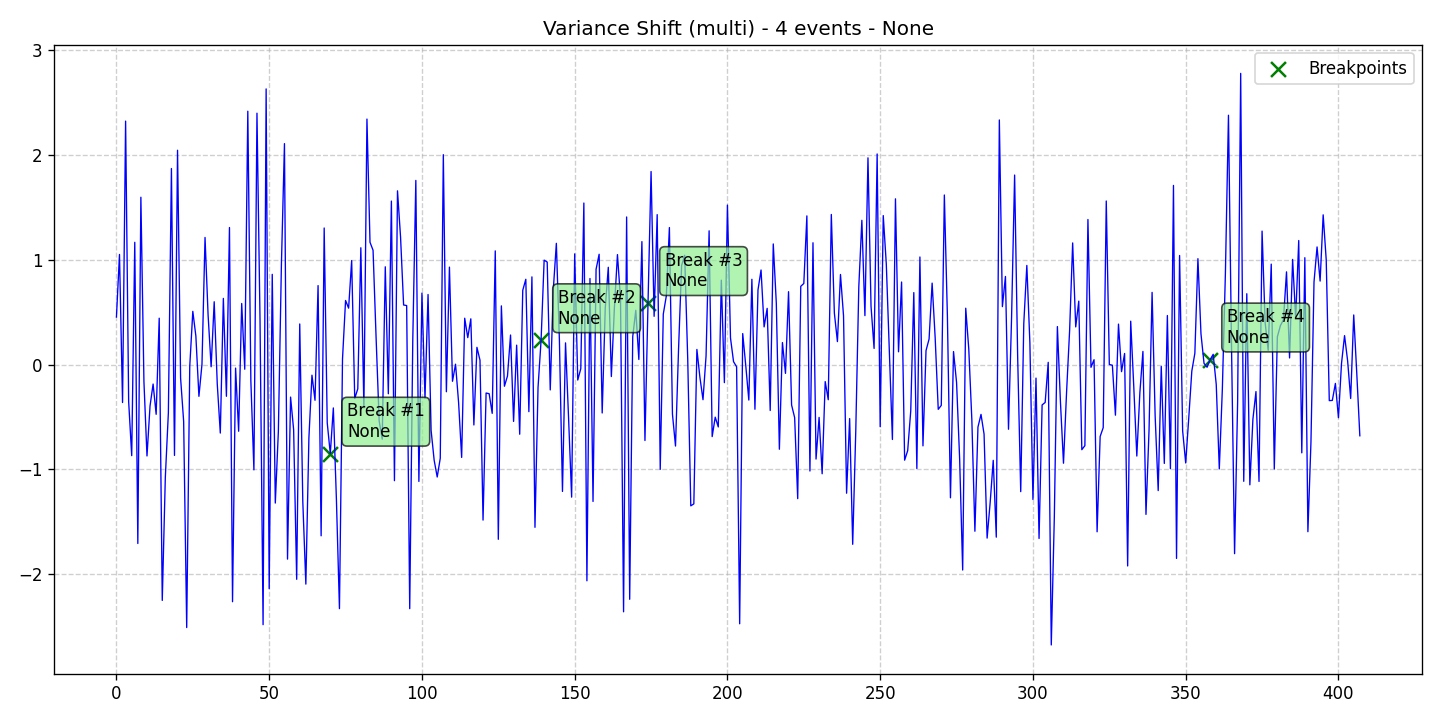

Source data for this figure (header and first rows):
data, stationary, det_lin_up, det_lin_down, det_quad, det_cubic, det_exp, det_damped, stoc_trend, volatility, single_seas, multiple_seas, point_anom_single, point_anom_multi, collect_anom, context_anom, mean_shift, var_shift, trend_shift, date, is_break, is_anomaly, is_multi, location_beginning
0.4545, 0, 0, 0, 0, 0, 0, 0, 0, 0, 0, 0, 0, 0, 0, 0, 0, 1, 0, 2020-01-01, 0, 0, 1, 0
1.052, 0, 0, 0, 0, 0, 0, 0, 0, 0, 0, 0, 0, 0, 0, 0, 0, 1, 0, 2020-01-02, 0, 0, 1, 0
-0.3614, 0, 0, 0, 0, 0, 0, 0, 0, 0, 0, 0, 0, 0, 0, 0, 0, 1, 0, 2020-01-03, 0, 0, 1, 0
2.324, 0, 0, 0, 0, 0, 0, 0, 0, 0, 0, 0, 0, 0, 0, 0, 0, 1, 0, 2020-01-04, 0, 0, 1, 0
-0.3525, 0, 0, 0, 0, 0, 0, 0, 0, 0, 0, 0, 0, 0, 0, 0, 0, 1, 0, 2020-01-05, 0, 0, 1, 0
-0.8683, 0, 0, 0, 0, 0, 0, 0, 0, 0, 0, 0, 0, 0, 0, 0, 0, 1, 0, 2020-01-06, 0, 0, 1, 0
1.168, 0, 0, 0, 0, 0, 0, 0, 0, 0, 0, 0, 0, 0, 0, 0, 0, 1, 0, 2020-01-07, 0, 0, 1, 0
-1.707, 0, 0, 0, 0, 0, 0, 0, 0, 0, 0, 0, 0, 0, 0, 0, 0, 1, 0, 2020-01-08, 0, 0, 1, 0
1.598, 0, 0, 0, 0, 0, 0, 0, 0, 0, 0, 0, 0, 0, 0, 0, 0, 1, 0, 2020-01-09, 0, 0, 1, 0
-0.1613, 0, 0, 0, 0, 0, 0, 0, 0, 0, 0, 0, 0, 0, 0, 0, 0, 1, 0, 2020-01-10, 0, 0, 1, 0
-0.8713, 0, 0, 0, 0, 0, 0, 0, 0, 0, 0, 0, 0, 0, 0, 0, 0, 1, 0, 2020-01-11, 0, 0, 1, 0
-0.3934, 0, 0, 0, 0, 0, 0, 0, 0, 0, 0, 0, 0, 0, 0, 0, 0, 1, 0, 2020-01-12, 0, 0, 1, 0
-0.185, 0, 0, 0, 0, 0, 0, 0, 0, 0, 0, 0, 0, 0, 0, 0, 0, 1, 0, 2020-01-13, 0, 0, 1, 0
-0.4737, 0, 0, 0, 0, 0, 0, 0, 0, 0, 0, 0, 0, 0, 0, 0, 0, 1, 0, 2020-01-14, 0, 0, 1, 0
0.4435, 0, 0, 0, 0, 0, 0, 0, 0, 0, 0, 0, 0, 0, 0, 0, 0, 1, 0, 2020-01-15, 0, 0, 1, 0
-2.25, 0, 0, 0, 0, 0, 0, 0, 0, 0, 0, 0, 0, 0, 0, 0, 0, 1, 0, 2020-01-16, 0, 0, 1, 0
-1.077, 0, 0, 0, 0, 0, 0, 0, 0, 0, 0, 0, 0, 0, 0, 0, 0, 1, 0, 2020-01-17, 0, 0, 1, 0
-0.4584, 0, 0, 0, 0, 0, 0, 0, 0, 0, 0, 0, 0, 0, 0, 0, 0, 1, 0, 2020-01-18, 0, 0, 1, 0
1.872, 0, 0, 0, 0, 0, 0, 0, 0, 0, 0, 0, 0, 0, 0, 0, 0, 1, 0, 2020-01-19, 0, 0, 1, 0
-0.8662, 0, 0, 0, 0, 0, 0, 0, 0, 0, 0, 0, 0, 0, 0, 0, 0, 1, 0, 2020-01-20, 0, 0, 1, 0
2.046, 0, 0, 0, 0, 0, 0, 0, 0, 0, 0, 0, 0, 0, 0, 0, 0, 1, 0, 2020-01-21, 0, 0, 1, 0
-0.1276, 0, 0, 0, 0, 0, 0, 0, 0, 0, 0, 0, 0, 0, 0, 0, 0, 1, 0, 2020-01-22, 0, 0, 1, 0
-0.5409, 0, 0, 0, 0, 0, 0, 0, 0, 0, 0, 0, 0, 0, 0, 0, 0, 1, 0, 2020-01-23, 0, 0, 1, 0
-2.509, 0, 0, 0, 0, 0, 0, 0, 0, 0, 0, 0, 0, 0, 0, 0, 0, 1, 0, 2020-01-24, 0, 0, 1, 0
-0.01585, 0, 0, 0, 0, 0, 0, 0, 0, 0, 0, 0, 0, 0, 0, 0, 0, 1, 0, 2020-01-25, 0, 0, 1, 0
0.5088, 0, 0, 0, 0, 0, 0, 0, 0, 0, 0, 0, 0, 0, 0, 0, 0, 1, 0, 2020-01-26, 0, 0, 1, 0
0.2733, 0, 0, 0, 0, 0, 0, 0, 0, 0, 0, 0, 0, 0, 0, 0, 0, 1, 0, 2020-01-27, 0, 0, 1, 0
-0.3022, 0, 0, 0, 0, 0, 0, 0, 0, 0, 0, 0, 0, 0, 0, 0, 0, 1, 0, 2020-01-28, 0, 0, 1, 0
0.004416, 0, 0, 0, 0, 0, 0, 0, 0, 0, 0, 0, 0, 0, 0, 0, 0, 1, 0, 2020-01-29, 0, 0, 1, 0
1.214, 0, 0, 0, 0, 0, 0, 0, 0, 0, 0, 0, 0, 0, 0, 0, 0, 1, 0, 2020-01-30, 0, 0, 1, 0
0.474, 0, 0, 0, 0, 0, 0, 0, 0, 0, 0, 0, 0, 0, 0, 0, 0, 1, 0, 2020-01-31, 0, 0, 1, 0
-0.01988, 0, 0, 0, 0, 0, 0, 0, 0, 0, 0, 0, 0, 0, 0, 0, 0, 1, 0, 2020-02-01, 0, 0, 1, 0
0.6004, 0, 0, 0, 0, 0, 0, 0, 0, 0, 0, 0, 0, 0, 0, 0, 0, 1, 0, 2020-02-02, 0, 0, 1, 0
-0.1828, 0, 0, 0, 0, 0, 0, 0, 0, 0, 0, 0, 0, 0, 0, 0, 0, 1, 0, 2020-02-03, 0, 0, 1, 0
-0.6528, 0, 0, 0, 0, 0, 0, 0, 0, 0, 0, 0, 0, 0, 0, 0, 0, 1, 0, 2020-02-04, 0, 0, 1, 0
0.6325, 0, 0, 0, 0, 0, 0, 0, 0, 0, 0, 0, 0, 0, 0, 0, 0, 1, 0, 2020-02-05, 0, 0, 1, 0
-0.3018, 0, 0, 0, 0, 0, 0, 0, 0, 0, 0, 0, 0, 0, 0, 0, 0, 1, 0, 2020-02-06, 0, 0, 1, 0
1.309, 0, 0, 0, 0, 0, 0, 0, 0, 0, 0, 0, 0, 0, 0, 0, 0, 1, 0, 2020-02-07, 0, 0, 1, 0
-2.262, 0, 0, 0, 0, 0, 0, 0, 0, 0, 0, 0, 0, 0, 0, 0, 0, 1, 0, 2020-02-08, 0, 0, 1, 0
-0.03278, 0, 0, 0, 0, 0, 0, 0, 0, 0, 0, 0, 0, 0, 0, 0, 0, 1, 0, 2020-02-09, 0, 0, 1, 0
-0.6354, 0, 0, 0, 0, 0, 0, 0, 0, 0, 0, 0, 0, 0, 0, 0, 0, 1, 0, 2020-02-10, 0, 0, 1, 0
0.584, 0, 0, 0, 0, 0, 0, 0, 0, 0, 0, 0, 0, 0, 0, 0, 0, 1, 0, 2020-02-11, 0, 0, 1, 0
-0.04364, 0, 0, 0, 0, 0, 0, 0, 0, 0, 0, 0, 0, 0, 0, 0, 0, 1, 0, 2020-02-12, 0, 0, 1, 0
2.419, 0, 0, 0, 0, 0, 0, 0, 0, 0, 0, 0, 0, 0, 0, 0, 0, 1, 0, 2020-02-13, 0, 0, 1, 0
-0.1547, 0, 0, 0, 0, 0, 0, 0, 0, 0, 0, 0, 0, 0, 0, 0, 0, 1, 0, 2020-02-14, 0, 0, 1, 0
-1.004, 0, 0, 0, 0, 0, 0, 0, 0, 0, 0, 0, 0, 0, 0, 0, 0, 1, 0, 2020-02-15, 0, 0, 1, 0
2.4, 0, 0, 0, 0, 0, 0, 0, 0, 0, 0, 0, 0, 0, 0, 0, 0, 1, 0, 2020-02-16, 0, 0, 1, 0
0.4274, 0, 0, 0, 0, 0, 0, 0, 0, 0, 0, 0, 0, 0, 0, 0, 0, 1, 0, 2020-02-17, 0, 0, 1, 0
-2.481, 0, 0, 0, 0, 0, 0, 0, 0, 0, 0, 0, 0, 0, 0, 0, 0, 1, 0, 2020-02-18, 0, 0, 1, 0
2.632, 0, 0, 0, 0, 0, 0, 0, 0, 0, 0, 0, 0, 0, 0, 0, 0, 1, 0, 2020-02-19, 0, 0, 1, 0
-2.138, 0, 0, 0, 0, 0, 0, 0, 0, 0, 0, 0, 0, 0, 0, 0, 0, 1, 0, 2020-02-20, 0, 0, 1, 0
0.8621, 0, 0, 0, 0, 0, 0, 0, 0, 0, 0, 0, 0, 0, 0, 0, 0, 1, 0, 2020-02-21, 0, 0, 1, 0
-1.321, 0, 0, 0, 0, 0, 0, 0, 0, 0, 0, 0, 0, 0, 0, 0, 0, 1, 0, 2020-02-22, 0, 0, 1, 0
-0.639, 0, 0, 0, 0, 0, 0, 0, 0, 0, 0, 0, 0, 0, 0, 0, 0, 1, 0, 2020-02-23, 0, 0, 1, 0
0.9542, 0, 0, 0, 0, 0, 0, 0, 0, 0, 0, 0, 0, 0, 0, 0, 0, 1, 0, 2020-02-24, 0, 0, 1, 0
2.11, 0, 0, 0, 0, 0, 0, 0, 0, 0, 0, 0, 0, 0, 0, 0, 0, 1, 0, 2020-02-25, 0, 0, 1, 0
-1.856, 0, 0, 0, 0, 0, 0, 0, 0, 0, 0, 0, 0, 0, 0, 0, 0, 1, 0, 2020-02-26, 0, 0, 1, 0
-0.3093, 0, 0, 0, 0, 0, 0, 0, 0, 0, 0, 0, 0, 0, 0, 0, 0, 1, 0, 2020-02-27, 0, 0, 1, 0
-0.6203, 0, 0, 0, 0, 0, 0, 0, 0, 0, 0, 0, 0, 0, 0, 0, 0, 1, 0, 2020-02-28, 0, 0, 1, 0
-2.049, 0, 0, 0, 0, 0, 0, 0, 0, 0, 0, 0, 0, 0, 0, 0, 0, 1, 0, 2020-02-29, 0, 0, 1, 0
... 348 more rows
